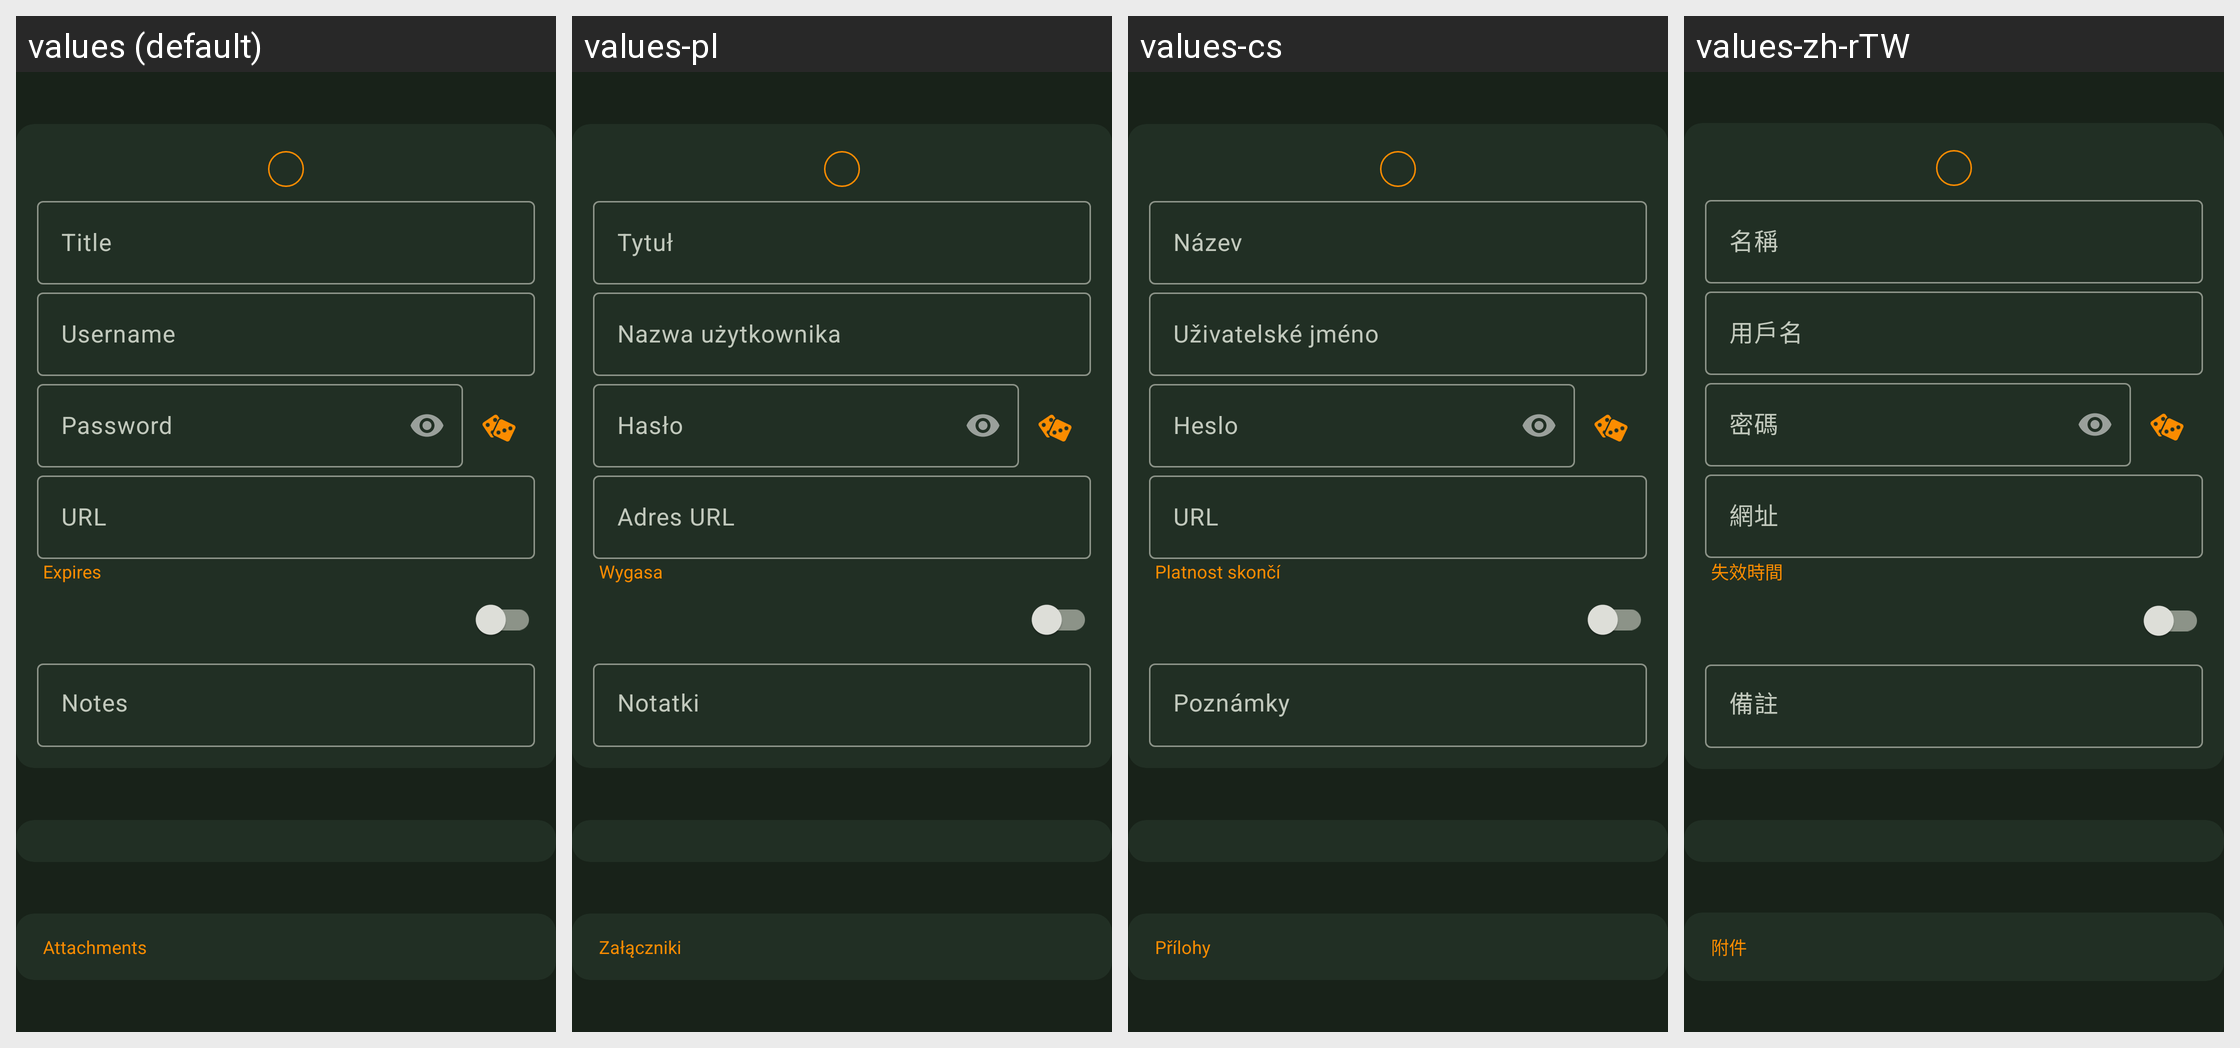

Locale-by-locale string values for the Android screen shown in this grid:
Android screen res/layout/view_entry_edit_contents.xml rendered under 4 locales, left to right: values (default), values-pl, values-cs, values-zh-rTW. Device: Nexus 5 (rendered at 1080×1920; each locale shown at half size, 540×960, under a caption strip naming it); theme KeepassDXStyle.Night.
Other locales in the repository, not shown: values-ar, values-az, values-be, values-bg, values-bn, values-bn-rBD, values-ca, values-ckb, values-da, values-de, values-el, values-en-rGB, values-eo, values-es, values-et, values-eu, values-fa, values-fi, values-fil, values-fr, values-gl, values-hi, values-hr, values-hu, values-id, values-in, values-it, values-iw, values-ja, values-jv, values-kk, values-ko, values-lt, values-lv, values-mk, values-ml, values-mr, values-my, values-nb, values-nb-rNO, values-ne, values-nl, values-nn, values-or, values-pa, values-pt, values-pt-rBR, values-pt-rPT, values-ro, values-ru, values-sk, values-sl, values-sq, values-sr, values-sv, values-ta, values-te, values-th, values-tok, values-tr, values-tt, values-uk, values-ur, values-uz, values-vi, values-zh-rCN.
Strings drawn on this screen, with the default value and each locale's value (text and hints the layout hard-codes, and strings that could not be matched under every locale, appear in the picture but are not listed):

entry_title
  values: Title
  values-pl: Tytuł
  values-cs: Název
  values-zh-rTW: 名稱

entry_user_name
  values: Username
  values-pl: Nazwa użytkownika
  values-cs: Uživatelské jméno
  values-zh-rTW: 用戶名

entry_password
  values: Password
  values-pl: Hasło
  values-cs: Heslo
  values-zh-rTW: 密碼

entry_url
  values: URL
  values-pl: Adres URL
  values-cs: URL
  values-zh-rTW: 網址

entry_expires
  values: Expires
  values-pl: Wygasa
  values-cs: Platnost skončí
  values-zh-rTW: 失效時間

entry_notes
  values: Notes
  values-pl: Notatki
  values-cs: Poznámky
  values-zh-rTW: 備註

entry_attachments
  values: Attachments
  values-pl: Załączniki
  values-cs: Přílohy
  values-zh-rTW: 附件
